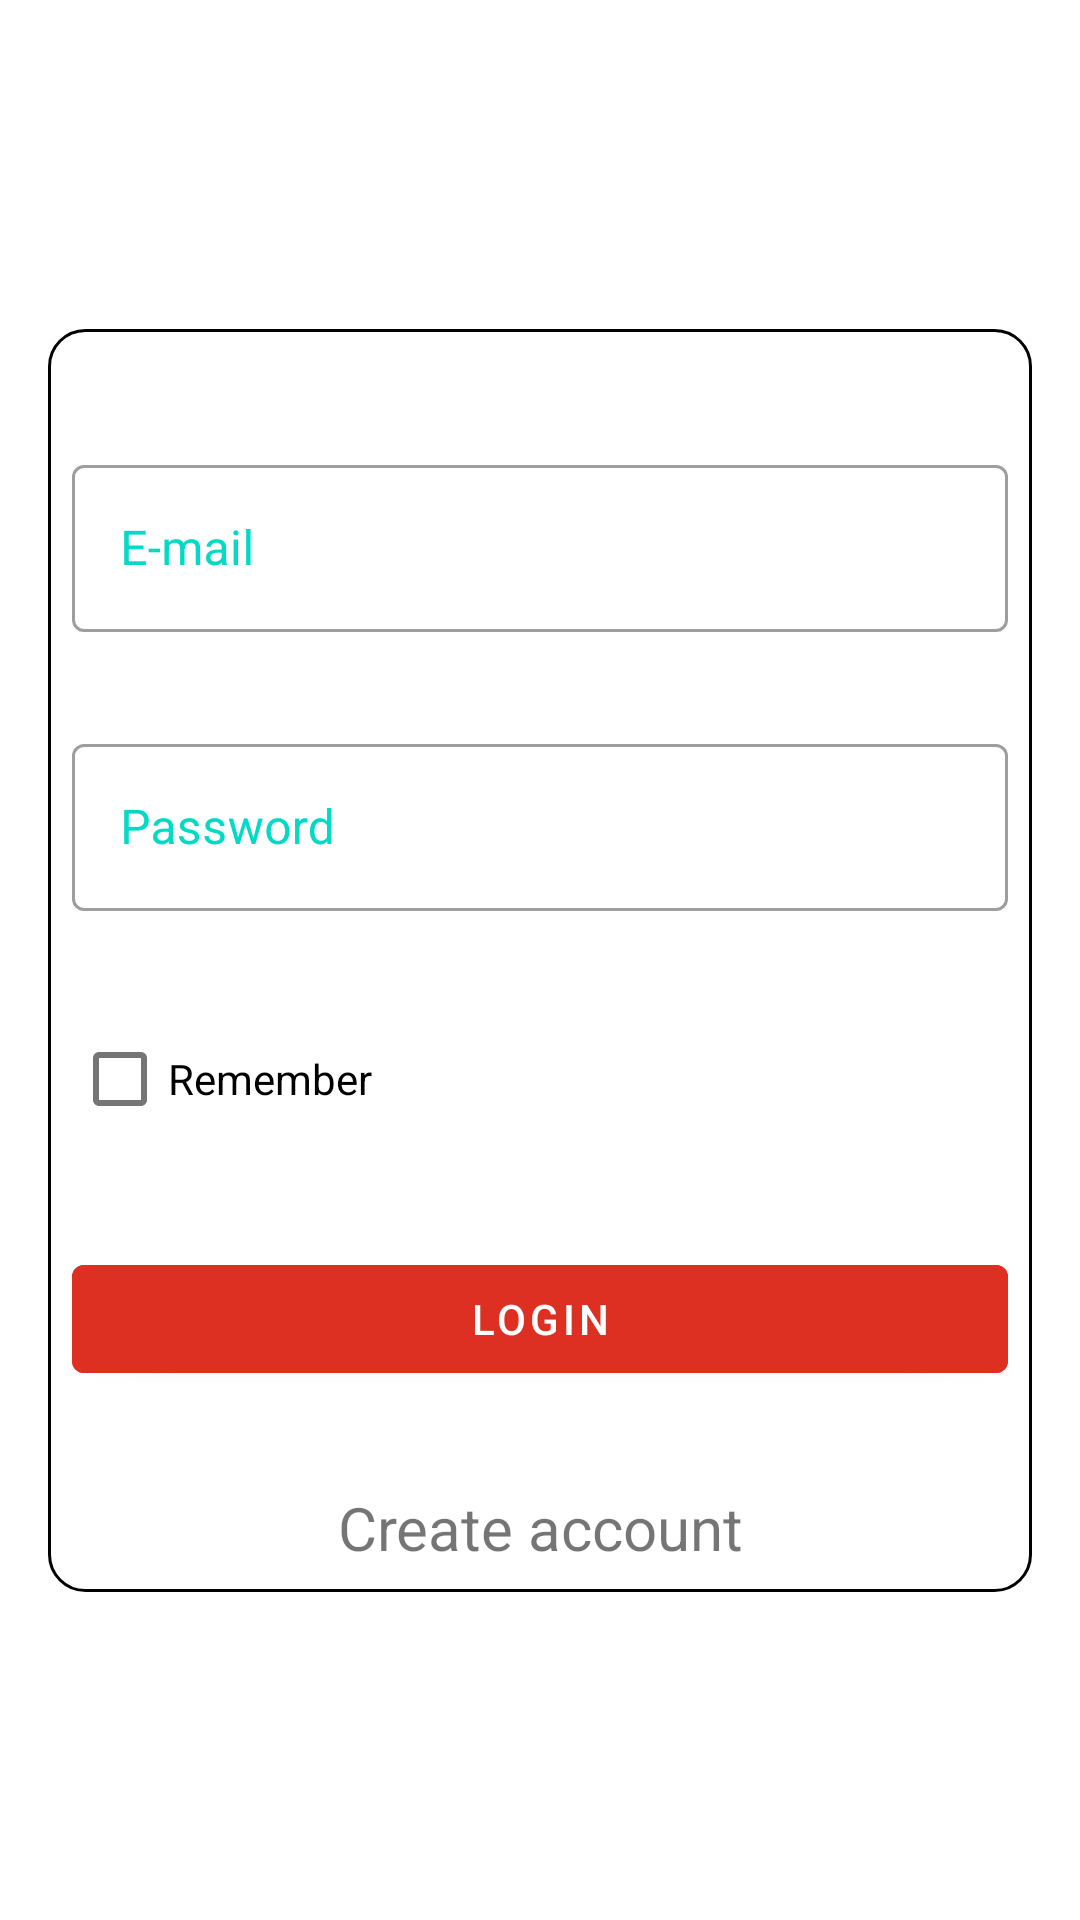

This screen was rendered from an Android layout file. Write that file and the resources it references.
<!-- AndroidManifest.xml: application theme Theme.Desafio04 -->
<!-- res/layout/activity_login.xml -->
<?xml version="1.0" encoding="utf-8"?>
<androidx.constraintlayout.widget.ConstraintLayout xmlns:android="http://schemas.android.com/apk/res/android"
    xmlns:app="http://schemas.android.com/apk/res-auto"
    xmlns:tools="http://schemas.android.com/tools"
    android:layout_width="match_parent"
    android:layout_height="match_parent"
    android:background="@drawable/splash"
    tools:context=".LoginActivity">

    <include
        android:id="@+id/includeFields"
        layout="@layout/login_fields"
        android:layout_width="match_parent"
        android:layout_height="wrap_content"
        android:layout_marginStart="16dp"
        android:layout_marginEnd="16dp"
        app:layout_constraintBottom_toBottomOf="parent"
        app:layout_constraintEnd_toEndOf="parent"
        app:layout_constraintStart_toStartOf="parent"
        app:layout_constraintTop_toTopOf="parent" />
</androidx.constraintlayout.widget.ConstraintLayout>
<!-- res/layout/login_fields.xml (included above) -->
<?xml version="1.0" encoding="utf-8"?>
<LinearLayout xmlns:android="http://schemas.android.com/apk/res/android"
    xmlns:app="http://schemas.android.com/apk/res-auto"
    android:layout_width="match_parent"
    android:layout_height="wrap_content"
    android:layout_gravity="center"
    android:background="@drawable/round"
    android:orientation="vertical"
    android:padding="8dp">

    <com.google.android.material.textfield.TextInputLayout
        style="@style/Theme.Desafio04.TextInput"
        android:layout_width="match_parent"
        android:layout_height="wrap_content"
        android:layout_marginTop="32dp"
        android:hint="@string/email"
        android:labelFor="@+id/editTextTextEmailAddress"
        app:placeholderText="@string/email">

        <com.google.android.material.textfield.TextInputEditText
            android:id="@+id/editTextTextEmailAddress"
            android:layout_width="match_parent"
            android:layout_height="match_parent"
            android:inputType="textEmailAddress" />
    </com.google.android.material.textfield.TextInputLayout>

    <com.google.android.material.textfield.TextInputLayout
        style="@style/Theme.Desafio04.TextInput"
        android:layout_width="match_parent"
        android:layout_height="wrap_content"
        android:layout_marginTop="32dp"
        android:hint="@string/pasword"
        android:labelFor="@+id/editTextTextEmailAddress"
        app:placeholderText="@string/pasword">

        <com.google.android.material.textfield.TextInputEditText
            android:id="@+id/editTextTextPassword"
            android:layout_width="match_parent"
            android:layout_height="match_parent"
            android:backgroundTint="@color/white_200"
            android:inputType="textPassword" />
    </com.google.android.material.textfield.TextInputLayout>


    <com.google.android.material.checkbox.MaterialCheckBox
        android:layout_width="wrap_content"
        android:layout_height="wrap_content"
        android:layout_marginTop="32dp"
        android:text="@string/remember" />

    <com.google.android.material.button.MaterialButton
        style="@style/Theme.Desafio04.MaterialButton"
        android:layout_width="match_parent"
        android:layout_height="wrap_content"
        android:layout_marginTop="32dp"
        android:text="@string/login" />

    <TextView
        android:layout_width="match_parent"
        android:layout_height="wrap_content"
        android:layout_marginTop="32dp"
        android:background="@color/red_button"
        android:backgroundTint="@color/white_200"
        android:gravity="center"
        android:text="@string/new_account"
        android:textSize="20sp" />
</LinearLayout>
<!-- resources referenced by this layout -->
<resources>
  <color name="red_button">#DD3023</color>
  <color name="white_200">#E6FFFFFF</color>
  <!-- drawable round (drawable) -->
  <?xml version="1.0" encoding="utf-8"?>
  <shape xmlns:android="http://schemas.android.com/apk/res/android"
      android:layout_width="match_parent"
      android:layout_height="match_parent"
      android:shape="rectangle">
  
      <corners android:radius="@dimen/radius" />
  
      <padding
          android:bottom="@dimen/pading"
          android:left="@dimen/pading"
          android:right="@dimen/pading"
          android:top="@dimen/pading" />
  
      <solid android:color="@color/white" />
  
      <stroke
          android:width="1dp"
          android:color="@color/black" />
  </shape>
  <string name="email">E-mail</string>
  <string name="login">LOGIN</string>
  <string name="new_account">Create account</string>
  <string name="pasword">Password</string>
  <string name="remember">Remember</string>
  <style name="Theme.Desafio04.MaterialButton" parent="Widget.MaterialComponents.Button">
          <item name="android:textColor">@color/white</item>
          <item name="android:backgroundTint">@color/red_button</item>
      </style>
  <style name="Theme.Desafio04.TextInput" parent="Widget.MaterialComponents.TextInputLayout.OutlinedBox">
          <item name="android:textColorHint">@color/teal_200</item>
          <item name="colorControlNormal">@color/teal_200</item>
          <item name="colorControlActivated">@color/teal_200</item>
          <item name="background">@color/white_200</item>
          <item name="android:textColor">@color/teal_200</item>
      </style>
  <style name="Theme.Desafio04" parent="Theme.MaterialComponents.Light.NoActionBar">
          
          <item name="colorPrimary">@color/purple_500</item>
          <item name="colorPrimaryVariant">@color/purple_700</item>
          <item name="colorOnPrimary">@color/white</item>
          
          <item name="colorSecondary">@color/teal_200</item>
          <item name="colorSecondaryVariant">@color/teal_700</item>
          <item name="colorOnSecondary">@color/black</item>
          <item name="android:background">@color/white</item>
          
          <item name="android:statusBarColor" tools:targetApi="l">?attr/colorPrimaryVariant</item>
          
      </style>
  <dimen name="radius">12dp</dimen>
  <dimen name="pading">8dp</dimen>
  <color name="white">#FFFFFFFF</color>
  <color name="black">#FF000000</color>
  <color name="teal_200">#FF03DAC5</color>
  <color name="purple_500">#FF6200EE</color>
  <color name="purple_700">#FF3700B3</color>
  <color name="teal_700">#FF018786</color>
</resources>
